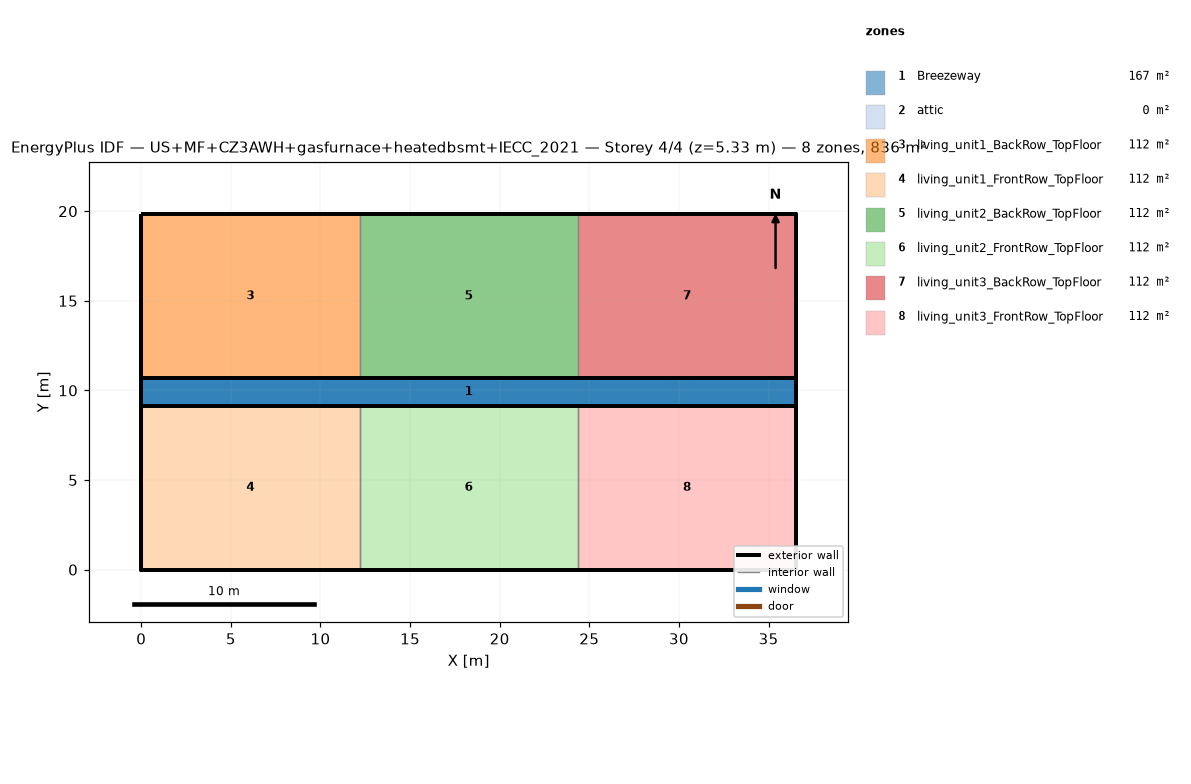
=== STOREY PLAN SPEC (per zone: floor XY polygon, exterior-wall plan segments, windows/doors) ===
zone 1: Breezeway  (167.0 m²)
  floor: (36.54, 9.16) (0.00, 9.16) (0.00, 10.68) (36.54, 10.68)
  floor: (36.54, 9.16) (0.00, 9.16) (0.00, 10.68) (36.54, 10.68)
  floor: (36.54, 9.16) (0.00, 9.16) (0.00, 10.68) (36.54, 10.68)
zone 2: attic  (0.0 m²)
  exterior wall: (36.54, 0.00) – (36.54, 19.84) – (36.54, 9.92)  [29.8 m]
  exterior wall: (0.00, 19.84) – (0.00, 0.00) – (0.00, 9.92)  [29.8 m]
zone 3: living_unit1_BackRow_TopFloor  (111.5 m²)
  floor: (12.18, 10.68) (0.00, 10.68) (0.00, 19.84) (12.18, 19.84)
  exterior wall: (12.18, 19.84) – (0.00, 19.84)  [12.2 m]
  exterior wall: (0.00, 19.84) – (0.00, 10.68)  [9.2 m]
  exterior wall: (0.00, 10.68) – (12.18, 10.68)  [12.2 m]
  interior walls: 1
zone 4: living_unit1_FrontRow_TopFloor  (111.5 m²)
  floor: (12.18, 0.00) (0.00, 0.00) (0.00, 9.16) (12.18, 9.16)
  exterior wall: (0.00, 0.00) – (12.18, 0.00)  [12.2 m]
  exterior wall: (0.00, 9.16) – (0.00, 0.00)  [9.2 m]
  exterior wall: (12.18, 9.16) – (0.00, 9.16)  [12.2 m]
  interior walls: 1
zone 5: living_unit2_BackRow_TopFloor  (111.5 m²)
  floor: (24.36, 10.68) (12.18, 10.68) (12.18, 19.84) (24.36, 19.84)
  exterior wall: (12.18, 10.68) – (24.36, 10.68)  [12.2 m]
  exterior wall: (24.36, 19.84) – (12.18, 19.84)  [12.2 m]
  interior walls: 2
zone 6: living_unit2_FrontRow_TopFloor  (111.5 m²)
  floor: (24.36, 0.00) (12.18, 0.00) (12.18, 9.16) (24.36, 9.16)
  exterior wall: (12.18, 0.00) – (24.36, 0.00)  [12.2 m]
  exterior wall: (24.36, 9.16) – (12.18, 9.16)  [12.2 m]
  interior walls: 2
zone 7: living_unit3_BackRow_TopFloor  (111.5 m²)
  floor: (36.54, 10.68) (24.36, 10.68) (24.36, 19.84) (36.54, 19.84)
  exterior wall: (36.54, 10.68) – (36.54, 19.84)  [9.2 m]
  exterior wall: (36.54, 19.84) – (24.36, 19.84)  [12.2 m]
  exterior wall: (24.36, 10.68) – (36.54, 10.68)  [12.2 m]
  interior walls: 1
zone 8: living_unit3_FrontRow_TopFloor  (111.5 m²)
  floor: (36.54, 0.00) (24.36, 0.00) (24.36, 9.16) (36.54, 9.16)
  exterior wall: (24.36, 0.00) – (36.54, 0.00)  [12.2 m]
  exterior wall: (36.54, 0.00) – (36.54, 9.16)  [9.2 m]
  exterior wall: (36.54, 9.16) – (24.36, 9.16)  [12.2 m]
  interior walls: 1

=== DERIVED (storey summary) ===
Building: US+MF+CZ3AWH+gasfurnace+heatedbsmt+IECC_2021
Storey: 4 of 4  (floor level z = 5.33 m)
Storey gross floor area: 836.2 m²
Zones on this storey: 8
  - Breezeway: floor 167.0 m²
  - attic: floor 0.0 m²; exterior wall 59.5 m (81.9 m²); WWR 0.0%
  - living_unit1_BackRow_TopFloor: floor 111.5 m²; exterior wall 33.5 m (86.9 m²); WWR 0.0%
  - living_unit1_FrontRow_TopFloor: floor 111.5 m²; exterior wall 33.5 m (86.9 m²); WWR 0.0%
  - living_unit2_BackRow_TopFloor: floor 111.5 m²; exterior wall 24.4 m (63.1 m²); WWR 0.0%
  - living_unit2_FrontRow_TopFloor: floor 111.5 m²; exterior wall 24.4 m (63.1 m²); WWR 0.0%
  - living_unit3_BackRow_TopFloor: floor 111.5 m²; exterior wall 33.5 m (86.9 m²); WWR 0.0%
  - living_unit3_FrontRow_TopFloor: floor 111.5 m²; exterior wall 33.5 m (86.9 m²); WWR 0.0%
Zone adjacency (shared interzone walls):
  - living_unit1_BackRow_TopFloor ↔ living_unit2_BackRow_TopFloor
  - living_unit1_FrontRow_TopFloor ↔ living_unit2_FrontRow_TopFloor
  - living_unit2_BackRow_TopFloor ↔ living_unit3_BackRow_TopFloor
  - living_unit2_FrontRow_TopFloor ↔ living_unit3_FrontRow_TopFloor